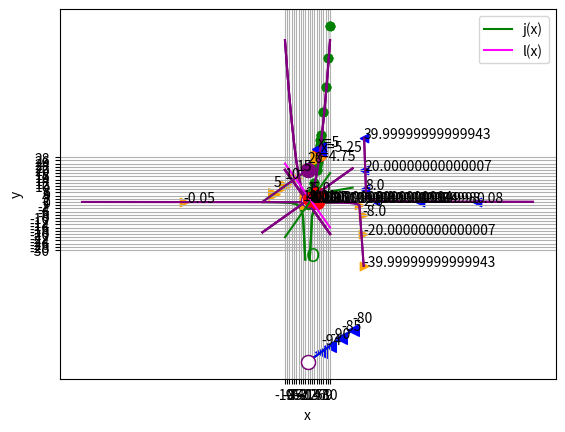

The script that saved this image:

# Here's the function
def f(x):
    return x**2 + x

from matplotlib import pyplot as plt

# Create an array of x values from 0 to 10 to plot
x = list(range(0, 11))

# Get the corresponding y values from the function
y = [f(i) for i in x] 

# Set up the graph
plt.xlabel('x')
plt.ylabel('f(x)')
plt.grid()

# Plot the function
plt.plot(x,y, color='lightgrey', marker='o', markeredgecolor='green', markerfacecolor='green')

plt.show()


# Here's the function
def f(x):
    return x**2 + x

from matplotlib import pyplot as plt

# Create an array of x values from 0 to 10 to plot
x = list(range(0,5))
x.append(4.25)
x.append(4.5)
x.append(4.75)
x.append(5)
x.append(5.25)
x.append(5.5)
x.append(5.75)
x = x + list(range(6,11))

# Get the corresponding y values from the function
y = [f(i) for i in x] 

# Set up the graph
plt.xlabel('x')
plt.ylabel('f(x)')
plt.grid()

# Plot the function
plt.plot(x,y, color='lightgrey', marker='o', markeredgecolor='green', markerfacecolor='green')

plt.show()


# Here's the function
def f(x):
    return x**2 + x

from matplotlib import pyplot as plt

# Create an array of x values from 0 to 10 to plot
x = list(range(0,5))
x.append(4.25)
x.append(4.5)
x.append(4.75)
x.append(5)
x.append(5.25)
x.append(5.5)
x.append(5.75)
x = x + list(range(6,11))

# Get the corresponding y values from the function
y = [f(i) for i in x] 

# Set up the graph
plt.xlabel('x')
plt.ylabel('f(x)')
plt.grid()

# Plot the function
plt.plot(x,y, color='lightgrey', marker='o', markeredgecolor='green', markerfacecolor='green')

zx = 5
zy = f(zx)
plt.plot(zx, zy, color='red', marker='o', markersize=10)
plt.annotate('x=' + str(zx),(zx, zy), xytext=(zx - 0.5, zy + 5))

# Plot f(x) when x = 5.1
posx = 5.25
posy = f(posx)
plt.plot(posx, posy, color='blue', marker='<', markersize=10)
plt.annotate('x=' + str(posx),(posx, posy), xytext=(posx + 0.5, posy - 1))

# Plot f(x) when x = 4.9
negx = 4.75
negy = f(negx)
plt.plot(negx, negy, color='orange', marker='>', markersize=10)
plt.annotate('x=' + str(negx),(negx, negy), xytext=(negx - 1.5, negy - 1))

plt.show()


# Define function g
def g(x):
    if x != 0:
        return -(12/(2*x))**2
    
# Plot output from function g
from matplotlib import pyplot as plt

# Create an array of x values
x = range(-20, 21)

# Get the corresponding y values from the function
y = [g(a) for a in x]

# Set up the graph
plt.xlabel('x')
plt.ylabel('g(x)')
plt.grid()

# Plot x against g(x)
plt.plot(x,y, color='green')

plt.show()


# Define function g
def g(x):
    if x != 0:
        return -(12/(2*x))**2
    
# Plot output from function g
from matplotlib import pyplot as plt

# Create an array of x values
x = range(-20, 21)


# Get the corresponding y values from the function
y = [g(a) for a in x]

# Set up the graph
plt.xlabel('x')
plt.ylabel('g(x)')
plt.grid()

# Plot x against g(x)
plt.plot(x,y, color='green')

# plot a circle at the gap (or close enough anyway!)
xy = (0,g(1))
plt.annotate('O',xy, xytext=(-0.7, -37),fontsize=14,color='green')

plt.show()


def h(x):
    if x >= 0:
        import numpy as np
        return 2 * np.sqrt(x)

# Plot output from function h
from matplotlib import pyplot as plt

# Create an array of x values
x = range(-20, 21)

# Get the corresponding y values from the function
y = [h(a) for a in x]

# Set up the graph
plt.xlabel('x')
plt.ylabel('h(x)')
plt.grid()

# Plot x against h(x)
plt.plot(x,y, color='green')

# plot a circle close enough to the h(-x) limit for our purposes!
plt.plot(0, h(0), color='green', marker='o', markerfacecolor='green', markersize=10)

plt.show()


def k(x):
    import numpy as np
    if x <= 0:
        return x + 20
    else:
        return x - 100

# Plot output from function h
from matplotlib import pyplot as plt

# Create an array of x values for each non-contonuous interval
x1 = range(-20, 1)
x2 = range(1, 20)

# Get the corresponding y values from the function
y1 = [k(i) for i in x1]
y2 = [k(i) for i in x2]

# Set up the graph
plt.xlabel('x')
plt.ylabel('k(x)')
plt.grid()

# Plot x against k(x)
plt.plot(x1,y1, color='green')
plt.plot(x2,y2, color='green')

# plot a circle at the interval ends
plt.plot(0, k(0), color='green', marker='o', markerfacecolor='green', markersize=10)
plt.plot(0, k(0.0001), color='green', marker='o', markerfacecolor='w', markersize=10)

plt.show()


# Define function a
def a(x):
    return x**2 + 1


# Plot output from function a
from matplotlib import pyplot as plt

# Create an array of x values
x = range(-10, 11)

# Get the corresponding y values from the function
y = [a(i) for i in x]

# Set up the graph
plt.xlabel('x')
plt.ylabel('a(x)')
plt.grid()

# Plot x against a(x)
plt.plot(x,y, color='purple')

plt.show()


# Define function a
def a(x):
    return x**2 + 1


# Plot output from function a
from matplotlib import pyplot as plt

# Create an array of x values
x = range(-10, 11)

# Get the corresponding y values from the function
y = [a(i) for i in x]

# Set up the graph
plt.xlabel('x')
plt.ylabel('a(x)')
plt.grid()

# Plot x against a(x)
plt.plot(x,y, color='purple')

# Plot a(x) when x = 0
zx = 0
zy = a(zx)
plt.plot(zx, zy, color='red', marker='o', markersize=10)
plt.annotate(str(zy),(zx, zy), xytext=(zx, zy + 5))

plt.show()


# Define function a
def a(x):
    return x**2 + 1


# Plot output from function a
from matplotlib import pyplot as plt

# Create an array of x values
x = range(-10, 11)

# Get the corresponding y values from the function
y = [a(i) for i in x]

# Set up the graph
plt.xlabel('x')
plt.ylabel('a(x)')
plt.grid()

# Plot x against a(x)
plt.plot(x,y, color='purple')

# Plot a(x) when x = 0.1
posx = 0.1
posy = a(posx)
plt.plot(posx, posy, color='blue', marker='<', markersize=10)
plt.annotate(str(posy),(posx, posy), xytext=(posx + 1, posy))

# Plot a(x) when x = -0.1
negx = -0.1
negy = a(negx)
plt.plot(negx, negy, color='orange', marker='>', markersize=10)
plt.annotate(str(negy),(negx, negy), xytext=(negx - 2, negy))

plt.show()


# Define function b
def b(x):
    if x != 0:
        return (-2*x**2) * 1/x


# Plot output from function g
from matplotlib import pyplot as plt

# Create an array of x values
x = range(-10, 11)

# Get the corresponding y values from the function
y = [b(i) for i in x]

# Set up the graph
plt.xlabel('x')
plt.ylabel('b(x)')
plt.grid()

# Plot x against b(x)
plt.plot(x,y, color='purple')

plt.show()


# Define function b
def b(x):
    if x != 0:
        return (-2*x**2) * 1/x


# Plot output from function g
from matplotlib import pyplot as plt

# Create an array of x values
x = range(-10, 11)

# Get the corresponding y values from the function
y = [b(i) for i in x]

# Set up the graph
plt.xlabel('x')
plt.ylabel('b(x)')
plt.grid()

# Plot x against b(x)
plt.plot(x,y, color='purple')

# Plot b(x) for x = -0.1
negx = -0.1
negy = b(negx)
plt.plot(negx, negy, color='orange', marker='>', markersize=10)
plt.annotate(str(negy),(negx, negy), xytext=(negx + 1, negy))

plt.show()


# Define function b
def b(x):
    if x != 0:
        return (-2*x**2) * 1/x


# Plot output from function g
from matplotlib import pyplot as plt

# Create an array of x values
x = range(-10, 11)

# Get the corresponding y values from the function
y = [b(i) for i in x]

# Set up the graph
plt.xlabel('x')
plt.ylabel('b(x)')
plt.grid()

# Plot x against b(x)
plt.plot(x,y, color='purple')

# Plot b(x) for x = -0.0001
negx = -0.0001
negy = b(negx)
plt.plot(negx, negy, color='orange', marker='>', markersize=10)
plt.annotate(str(negy),(negx, negy), xytext=(negx + 1, negy))

plt.show()


# Define function b
def b(x):
    if x != 0:
        return (-2*x**2) * 1/x


# Plot output from function g
from matplotlib import pyplot as plt

# Create an array of x values
x = range(-10, 11)

# Get the corresponding y values from the function
y = [b(i) for i in x]

# Set up the graph
plt.xlabel('x')
plt.ylabel('b(x)')
plt.grid()

# Plot x against b(x)
plt.plot(x,y, color='purple')

# Plot b(x) for x = 0.1
posx = 0.1
posy = b(posx)
plt.plot(posx, posy, color='blue', marker='<', markersize=10)
plt.annotate(str(posy),(posx, posy), xytext=(posx + 1, posy))

plt.show()


# Define function b
def b(x):
    if x != 0:
        return (-2*x**2) * 1/x


# Plot output from function g
from matplotlib import pyplot as plt

# Create an array of x values
x = range(-10, 11)

# Get the corresponding y values from the function
y = [b(i) for i in x]

# Set up the graph
plt.xlabel('x')
plt.ylabel('b(x)')
plt.grid()

# Plot x against b(x)
plt.plot(x,y, color='purple')

# Plot b(x) for x = 0.0001
posx = 0.0001
posy = b(posx)
plt.plot(posx, posy, color='blue', marker='<', markersize=10)
plt.annotate(str(posy),(posx, posy), xytext=(posx + 1, posy))

plt.show()

import numpy as np
from matplotlib import pyplot as plt

def c(x):
    if x <= 0:
        return x + 20
    else:
        return x - 100

# Plot output from function h

# Create arrays of x values
x1 = np.arange(-20, 0, step = 0.1)
x2 = np.arange(0.1, 21, step = 0.1)

# Get the corresponding y values from the function
y1 = [c(i) for i in x1]
y2 = [c(i) for i in x2]

# Set up the graph
plt.xlabel('x')
plt.ylabel('c(x)')
plt.grid()

# Plot x against c(x)
plt.plot(x1,y1, color='purple')
plt.plot(x2,y2, color='blue')

# plot a circle close enough to the c limits for our purposes!
plt.plot(0, c(0), color='purple', marker='o', markerfacecolor='purple', markersize=10)
plt.plot(0, c(0.001), color='purple', marker='o', markerfacecolor='w', markersize=10)

# plot some points from the +ve direction
posx = [20, 15, 10, 6]
posy = [c(i) for i in posx]
plt.scatter(posx, posy, color='blue', marker='<', s=70)
for p in posx:
    plt.annotate(str(c(p)),(p, c(p)),xytext=(p, c(p) + 5))
    
# plot some points from the -ve direction
negx = [-15, -10, -5, 0]
negy = [c(i) for i in negx]
plt.scatter(negx, negy, color='orange', marker='>', s=70)
for n in negx: 
    plt.annotate(str(c(n)),(n, c(n)),xytext=(n, c(n) + 5))

plt.show()


# Define function d
def d(x):
    if x != 25:
        return 4 / (x - 25)


# Plot output from function d
from matplotlib import pyplot as plt

# Create an array of x values
x = list(range(-100, 24))
x.append(24.9) # Add some fractional x
x.append(25)   # values around
x.append(25.1) # 25 for finer-grain results
x = x + list(range(26, 101))
# Get the corresponding y values from the function
y = [d(i) for i in x]

# Set up the graph
plt.xlabel('x')
plt.ylabel('d(x)')
plt.grid()

# Plot x against d(x)
plt.plot(x,y, color='purple')

plt.show()


# Define function d
def d(x):
    if x != 25:
        return 4 / (x - 25)


# Plot output from function d
from matplotlib import pyplot as plt

# Create an array of x values
x = list(range(-100, 24))
x.append(24.9) # Add some fractional x
x.append(25)   # values around
x.append(25.1) # 25 for finer-grain results
x = x + list(range(26, 101))
# Get the corresponding y values from the function
y = [d(i) for i in x]

# Set up the graph
plt.xlabel('x')
plt.ylabel('d(x)')
plt.grid()

# Plot x against d(x)
plt.plot(x,y, color='purple')

# plot some points from the +ve direction
posx = [75, 50, 30, 25.5, 25.2, 25.1]
posy = [d(i) for i in posx]
plt.scatter(posx, posy, color='blue', marker='<')
for p in posx:
    plt.annotate(str(d(p)),(p, d(p)))
    
# plot some points from the -ve direction
negx = [-55, 0, 23, 24.5, 24.8, 24.9]
negy = [d(i) for i in negx]
plt.scatter(negx, negy, color='orange', marker='>')
for n in negx:
    plt.annotate(str(d(n)),(n, d(n)))

plt.show()

# Define function a
def a(x):
    return x**2 + 1


import pandas as pd

# Create a dataframe with an x column containing values either side of 0
df = pd.DataFrame ({'x': [-1, -0.5, -0.2, -0.1, -0.01, 0, 0.01, 0.1, 0.2, 0.5, 1]})

# Add an a(x) column by applying the function to x
df['a(x)'] = a(df['x'])

#Display the dataframe
df

# Define function e
def e(x):
    if x == 0:
        return 5
    else:
        return 1 + x**2

import pandas as pd
# Create a dataframe with an x column containing values either side of 0
x= [-1, -0.5, -0.2, -0.1, -0.01, 0, 0.01, 0.1, 0.2, 0.5, 1]
y =[e(i) for i in x]
df = pd.DataFrame ({' x':x, 'e(x)': y })
df


# Define function e
def e(x):
    if x == 0:
        return 5
    else:
        return 1 + x**2

from matplotlib import pyplot as plt

x= [-1, -0.5, -0.2, -0.1, -0.01, 0.01, 0.1, 0.2, 0.5, 1]
y =[e(i) for i in x]

# Set up the graph
plt.xlabel('x')
plt.ylabel('e(x)')
plt.grid()

# Plot x against e(x)
plt.plot(x, y, color='purple')
# (we're cheating slightly - we'll manually plot the discontinous point...)
plt.scatter(0, e(0), color='purple')
# (... and overplot the gap)
plt.plot(0, 1, color='purple', marker='o', markerfacecolor='w', markersize=10)
plt.show()


# Define function f
def g(x):
    if x != 1:
        return (x**2 - 1) / (x - 1)


# Plot output from function g
from matplotlib import pyplot as plt

# Create an array of x values
x= range(-20, 21)
y =[g(i) for i in x]

# Set up the graph
plt.xlabel('x')
plt.ylabel('g(x)')
plt.grid()

# Plot x against g(x)
plt.plot(x,y, color='purple')

plt.show()


# Define function g
def g(x):
    if x != 1:
        return (x**2 - 1) / (x - 1)


# Plot output from function f
from matplotlib import pyplot as plt

# Create an array of x values
x= range(-20, 21)
y =[g(i) for i in x]

# Set the x point we're interested in
zx = 4

plt.xlabel('x')
plt.ylabel('g(x)')
plt.grid()

# Plot x against g(x)
plt.plot(x,y, color='purple')

# Plot g(x) when x = 0
zy = g(zx)
plt.plot(zx, zy, color='red', marker='o', markersize=10)
plt.annotate(str(zy),(zx, zy), xytext=(zx - 2, zy + 1))

plt.show()

print ('Limit as x -> ' + str(zx) + ' = ' + str(zy))


# Define function g
def g(x):
    if x != 1:
        return (x**2 - 1) / (x - 1)


# Plot output from function g
from matplotlib import pyplot as plt

# Create an array of x values
x= range(-20, 21)
y =[g(i) for i in x]

# Set the x point we're interested in
zx = 1

# Calculate the limit of g(x) when x->zx using the factored equation
zy = zx + 1

plt.xlabel('x')
plt.ylabel('g(x)')
plt.grid()

# Plot x against g(x)
plt.plot(x,y, color='purple')

# Plot the limit of g(x)
plt.plot(zx, zy, color='red', marker='o', markersize=10)
plt.annotate(str(zy),(zx, zy), xytext=(zx - 2, zy + 1))

plt.show()

print ('Limit as x -> ' + str(zx) + ' = ' + str(zy))


# Define function h
def h(x):
    import math
    if x >= 0 and x != 4:
        return (math.sqrt(x) - 2) / (x - 4)


# Plot output from function h
from matplotlib import pyplot as plt

# Create an array of x values
x= range(-20, 21)
y =[h(i) for i in x]

# Set up the graph
plt.xlabel('x')
plt.ylabel('h(x)')
plt.grid()

# Plot x against h(x)
plt.plot(x,y, color='purple')

plt.show()


# Define function h
def h(x):
    import math
    if x >= 0 and x != 4:
        return (math.sqrt(x) - 2) / (x - 4)


# Plot output from function h
from matplotlib import pyplot as plt

# Create an array of x values
x= range(-20, 21)
y =[h(i) for i in x]

# Specify the point we're interested in
zx = 4

# Calculate the limit of f(x) when x->zx using factored equation
import math
zy = 1 / ((math.sqrt(zx)) + 2)

plt.xlabel('x')
plt.ylabel('h(x)')
plt.grid()

# Plot x against h(x)
plt.plot(x,y, color='purple')

# Plot the limit of h(x) when x->zx                                    
plt.plot(zx, zy, color='red', marker='o', markersize=10)
plt.annotate(str(zy),(zx, zy), xytext=(zx + 2, zy))

plt.show()

print ('Limit as x -> ' + str(zx) + ' = ' + str(zy))


# Define function j
def j(x):
    return x * 2 - 2

# Define function l
def l(x):
    return -x * 2 + 4


# Plot output from functions j and l
from matplotlib import pyplot as plt

# Create an array of x values
x = range(-10, 11)

# Get the corresponding y values from the functions
jy = [j(i) for i in x]
ly = [l(i) for i in x]

# Set up the graph
plt.xlabel('x')
plt.xticks(range(-10,11, 1))
plt.ylabel('y')
plt.yticks(range(-30,30, 2))
plt.grid()

# Plot x against j(x)
plt.plot(x,jy, color='green', label='j(x)')

# Plot x against l(x)
plt.plot(x,ly, color='magenta', label='l(x)')

plt.legend()

plt.show()
